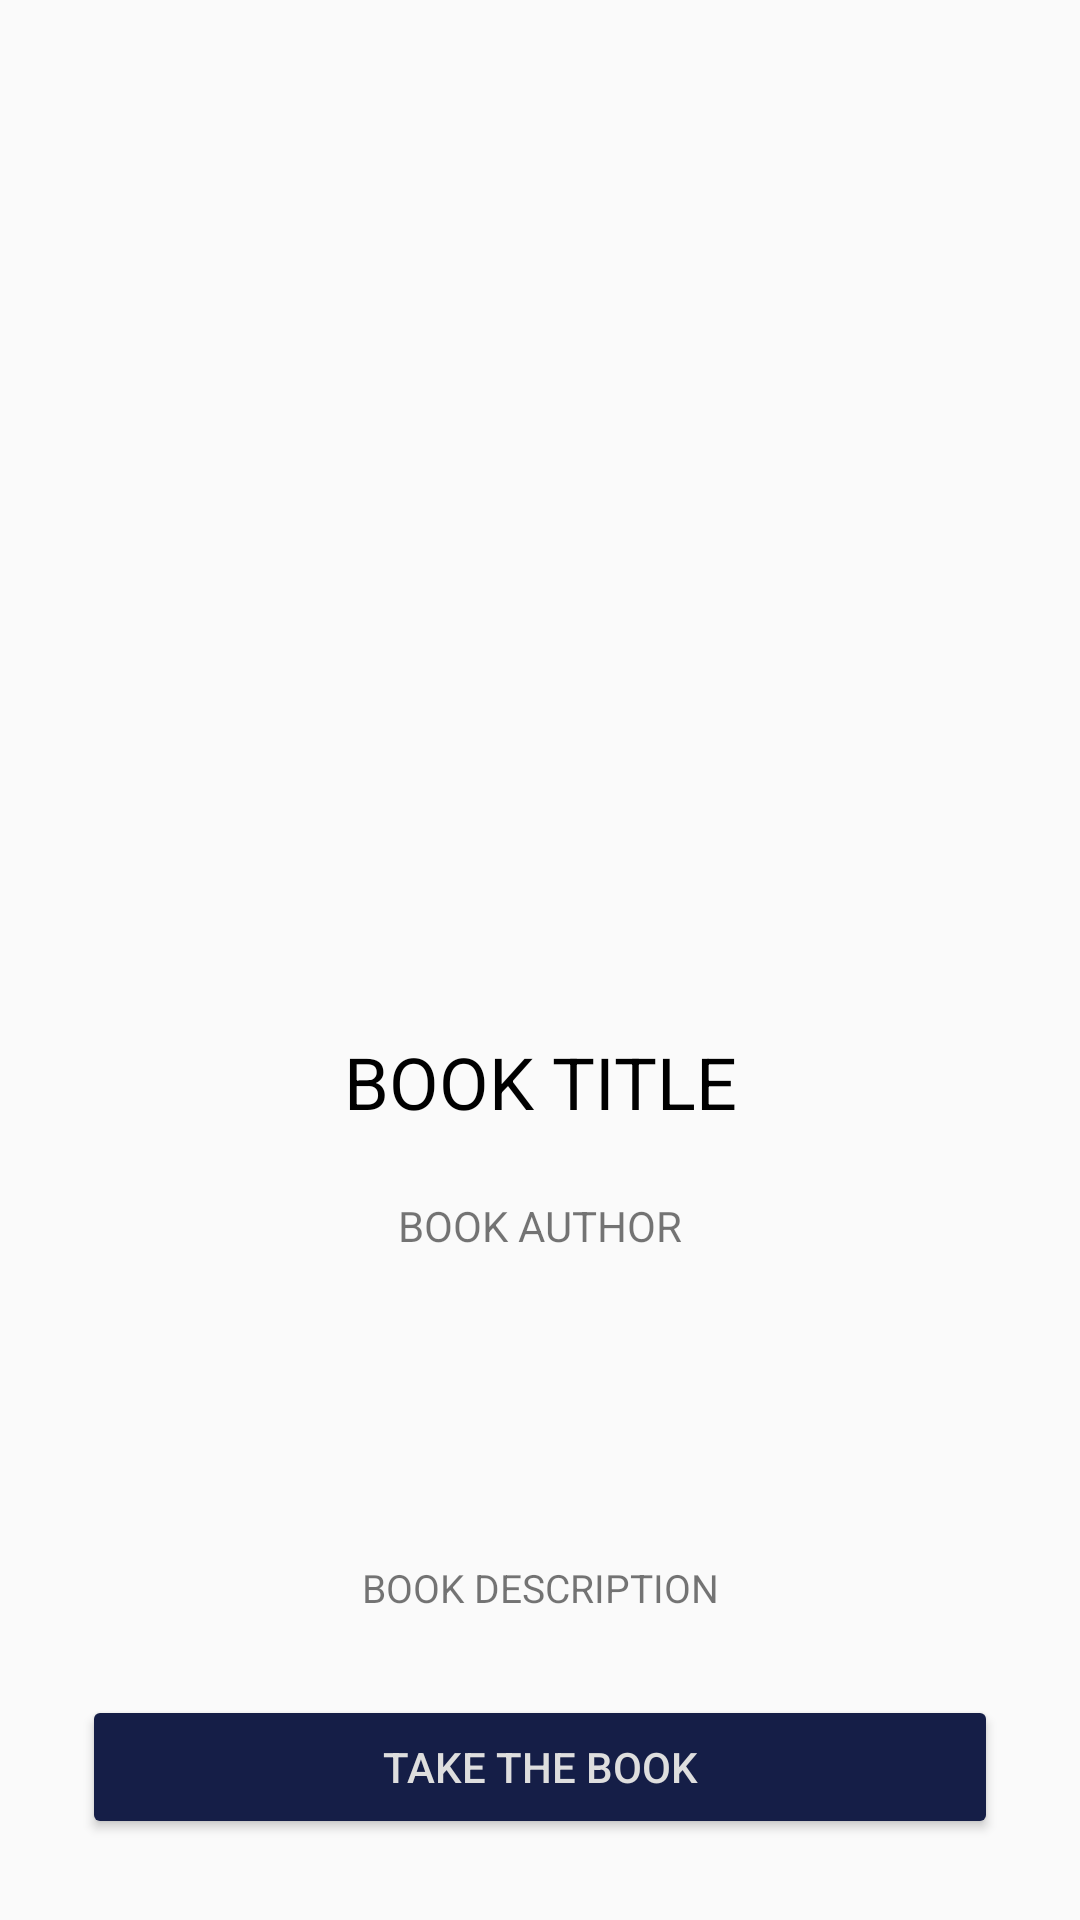

Layout XML and referenced resources for this Android screen:
<!-- AndroidManifest.xml: application theme Theme.AppCompat.Light.NoActionBar -->
<!-- res/layout/qr_fragment.xml -->
<?xml version="1.0" encoding="utf-8"?>
<androidx.constraintlayout.widget.ConstraintLayout xmlns:android="http://schemas.android.com/apk/res/android"
    xmlns:app="http://schemas.android.com/apk/res-auto"
    xmlns:tools="http://schemas.android.com/tools"
    android:layout_width="match_parent"
    android:layout_height="match_parent">

    <ImageView
        android:id="@+id/book_photo"
        android:layout_width="wrap_content"
        android:layout_height="wrap_content"
        app:layout_constraintBottom_toBottomOf="parent"
        app:layout_constraintEnd_toEndOf="parent"
        app:layout_constraintHorizontal_bias="0.501"
        app:layout_constraintStart_toStartOf="parent"
        app:layout_constraintTop_toTopOf="parent"
        app:layout_constraintVertical_bias="0.296"
        android:layout_marginStart="60dp"
        android:layout_marginEnd="60dp"
        android:layout_marginTop="100dp"
        android:layout_marginBottom="300dp"
        />

    <TextView
        android:id="@+id/book_title"
        android:text="BOOK TITLE"
        android:textColor="@color/black"
        android:textSize="24sp"
        android:layout_width="wrap_content"
        android:layout_height="wrap_content"
        app:layout_constraintBottom_toBottomOf="parent"
        app:layout_constraintEnd_toEndOf="parent"
        app:layout_constraintStart_toStartOf="parent"
        app:layout_constraintTop_toBottomOf="@+id/book_photo"
        android:layout_marginStart="60dp"
        android:layout_marginEnd="60dp"
        android:layout_marginBottom="90dp"/>

    <TextView
        android:id="@+id/book_author"
        android:text="BOOK AUTHOR"
        android:textSize="14sp"
        android:layout_width="wrap_content"
        android:layout_height="wrap_content"
        app:layout_constraintBottom_toBottomOf="parent"
        app:layout_constraintEnd_toEndOf="parent"
        app:layout_constraintStart_toStartOf="parent"
        android:layout_marginStart="60dp"
        android:layout_marginEnd="60dp"
        android:layout_marginBottom="200dp"
        app:layout_constraintTop_toBottomOf="@+id/book_title" />

    <TextView
        android:id="@+id/book_description"
        android:textSize="13sp"
        android:text="BOOK DESCRIPTION"
        android:layout_width="wrap_content"
        android:layout_height="wrap_content"
        app:layout_constraintBottom_toBottomOf="parent"
        app:layout_constraintEnd_toEndOf="parent"
        app:layout_constraintStart_toStartOf="parent"
        app:layout_constraintTop_toBottomOf="@+id/book_author" />

    <Button
        android:id="@+id/take_book_btn"
        android:text="TAKE THE BOOK"
        android:textColor="#DEDEDE"
        android:backgroundTint="#151E47"
        android:textSize="14sp"
        android:layout_width="wrap_content"
        android:layout_height="wrap_content"
        app:layout_constraintBottom_toBottomOf="parent"
        app:layout_constraintEnd_toEndOf="parent"
        app:layout_constraintStart_toStartOf="parent"
        app:layout_constraintTop_toBottomOf="@+id/book_description"
        android:paddingStart="100dp"
        android:paddingEnd="100dp"
        />

</androidx.constraintlayout.widget.ConstraintLayout>
<!-- resources referenced by this layout -->
<resources>
  <color name="black">#FF000000</color>
</resources>
